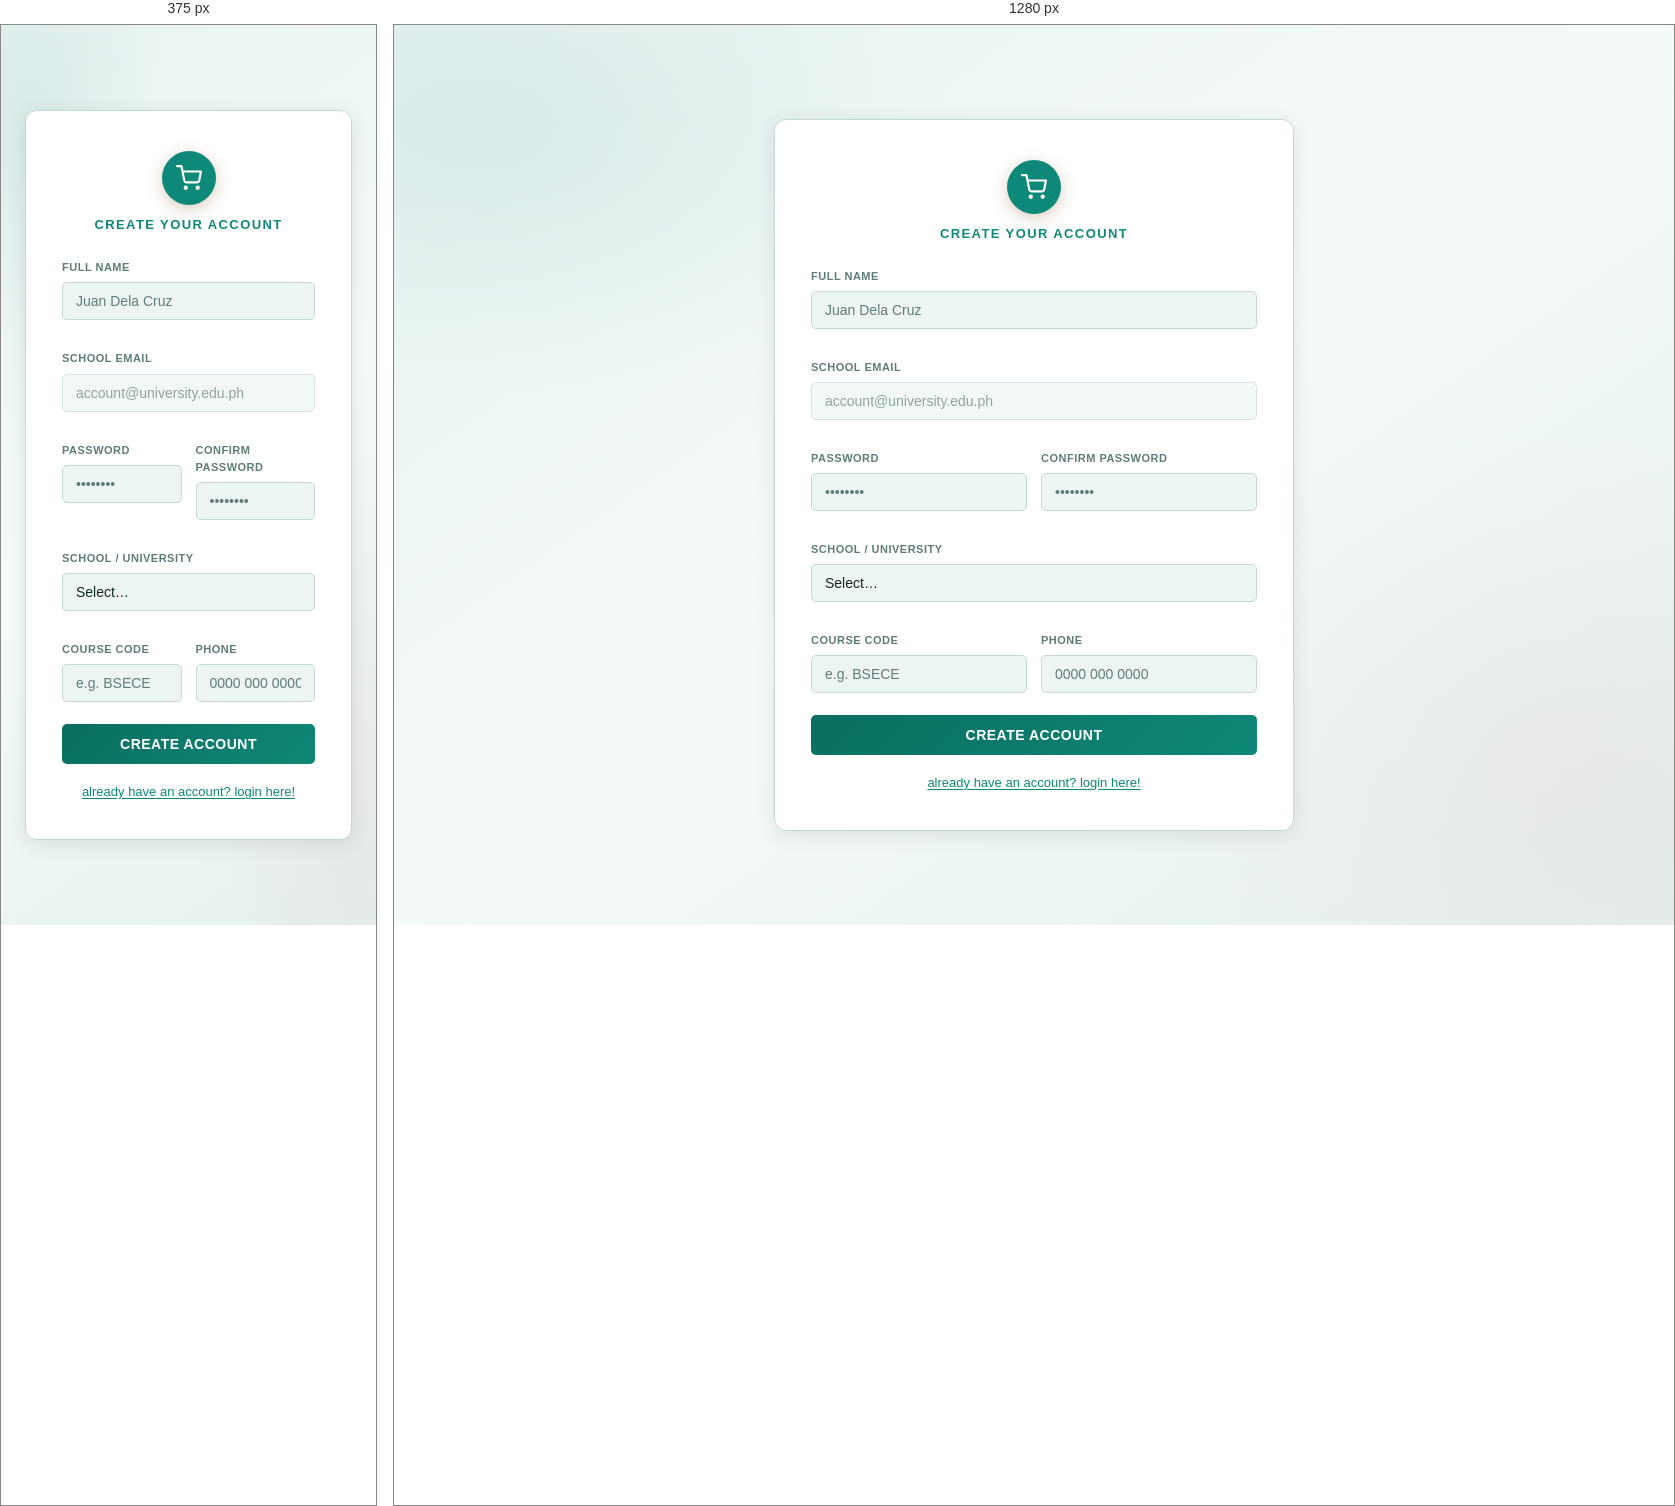
Rendered at 375 px and 1280 px, left to right.

<!-- file: register.html -->
<!DOCTYPE html>

<html lang="en">

<head>
  <meta charset="UTF-8">
  <meta name="viewport" content="width=device-width, initial-scale=1.0">
  <title>CampusCart | Register</title>
  <link rel="stylesheet" href="../css/style.css">
  <link rel="stylesheet" href="../css/toast.css">
  <link rel="stylesheet" href="../css/auth.css">
</head>

<body>

  <div class="auth-page">

    <div class="auth-card" style="width:min(520px,100%);">

      <div class="auth-logo">
        <div class="auth-logo-icon"><svg xmlns="http://www.w3.org/2000/svg" width="26" height="26" viewBox="0 0 24 24"
            fill="none" stroke="currentColor" stroke-width="2" stroke-linecap="round" stroke-linejoin="round">
            <circle cx="9" cy="21" r="1" />
            <circle cx="20" cy="21" r="1" />
            <path d="M1 1h4l2.68 13.39a2 2 0 0 0 2 1.61h9.72a2 2 0 0 0 2-1.61L23 6H6" />
          </svg></div>
        <p class="auth-title">Create Your Account</p>
      </div>

      <div style="display:grid;grid-template-columns:1fr 1fr;gap:14px;">

        <div class="form-group" style="grid-column:1/-1;">
          <label class="form-label">Full Name</label>
          <input type="text" class="form-input" id="reg-name" placeholder="Juan Dela Cruz" autocomplete="name">
        </div>

        <div class="form-group" style="grid-column:1/-1;">
          <label class="form-label">School Email</label>
          <input type="email" class="form-input" id="reg-email" placeholder="account@university.edu.ph"
            autocomplete="email" readonly style="opacity: 0.7; cursor: not-allowed;">
        </div>

        <div class="form-group">
          <label class="form-label">Password</label>
          <input type="password" class="form-input" id="reg-pw" placeholder="••••••••" autocomplete="new-password">
        </div>

        <div class="form-group">
          <label class="form-label">Confirm Password</label>
          <input type="password" class="form-input" id="reg-pw2" placeholder="••••••••" autocomplete="new-password">
        </div>

        <div class="form-group" style="grid-column:1/-1;">
          <label class="form-label">School / University</label>
          <select class="form-select" id="reg-school">
            <option value="">Select…</option>
            <option>De La Salle University</option>
            <option>University of Santo Tomas</option>
            <option>Ateneo de Manila University</option>
            <option>University of the Philippines</option>
            <option>Mapua University</option>
            <option>Other</option>
          </select>
        </div>

        <div class="form-group">
          <label class="form-label">Course Code</label>
          <input type="text" class="form-input" id="reg-course" placeholder="e.g. BSECE">
        </div>

        <div class="form-group">
          <label class="form-label">Phone</label>
          <input type="tel" class="form-input" id="reg-phone" placeholder="0000 000 0000">
        </div>

      </div>

      <button class="auth-btn" onclick="handleRegister()">CREATE ACCOUNT</button>

      <div class="auth-footer">
        <button class="auth-link" onclick="window.location.href='../login-path/login.html'">already have an account?
          login here!</button>
      </div>

    </div>
  </div>

  <script src="../js/toggleTheme.js"></script>
  <script src="../js/toastNotification.js"></script>
  <script src="../js/login.js"></script>

</body>

</html>

/* @media block from style.css */
@media (max-width: 768px) {
  .side-nav {
    display: none;
  }
  .bottom-nav {
    display: flex;
  }
  .main-content {
    margin-left: 0;
    padding: 16px 12px 80px;
  }
  .stat-boxes {
    grid-template-columns: repeat(2, 1fr);
    gap: 8px;
  }
  .stat-box {
    padding: 16px 10px;
  }
  .stat-number {
    font-size: 24px;
  }
  .chart-container {
    height: 160px;
  }
  .content-grid {
    grid-template-columns: 1fr;
  }
  .item-row {
    flex-wrap: wrap;
    padding: 10px 12px;
    gap: 6px 10px;
    align-items: flex-start;
  }
  .item-thumb {
    width: 32px;
    height: 32px;
  }
  .item-info {
    flex: 1 1 calc(100% - 42px);
    min-width: 0;
  }
  .item-name {
    font-size: 13px;
  }
  .item-meta,
  .item-review {
    font-size: 11px;
  }
  .stars {
    margin-left: 42px;
    flex-shrink: 0;
  }
  .badge-status {
    font-size: 10px;
    padding: 2px 7px;
  }
}

/* @media block from style.css */
@media (max-width: 768px) {
  .nav-item-icon {
    width: 16px;
    height: 16px;
  }
}

/* @media block from style.css */
@media (max-width: 768px) {
  .confirm-overlay {
    padding: 12px;
    align-items: flex-end;
    padding-bottom: 24px;
  }
  .confirm-dialog {
    max-width: 100%;
    border-radius: var(--radius);
    padding: 24px 20px 20px;
  }
  .confirm-actions {
    gap: 8px;
  }
  .confirm-cancel,
  .confirm-ok {
    padding: 12px;
    font-size: 15px;
  }
}